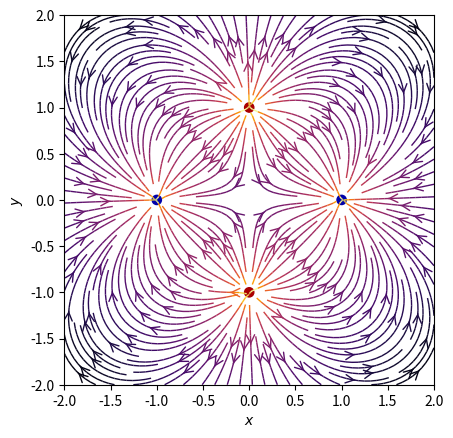

Write the Python code that produced this figure.
# import sys
import numpy as np
import matplotlib.pyplot as plt
from matplotlib.patches import Circle


def E(q, r0, x, y):
    """Return the electric field vector E=(Ex,Ey) due to charge q at r0."""
    den = np.hypot(x-r0[0], y-r0[1])**3
    return q * (x - r0[0]) / den, q * (y - r0[1]) / den


# Grid of x, y points
# Матрица x, y
nx, ny = 64, 64
x = np.linspace(-2, 2, nx)
y = np.linspace(-2, 2, ny)
X, Y = np.meshgrid(x, y)

# Create a multipole with nq charges of alternating sign, equally spaced
# on the unit circle.
# Создание мультиполя с nq зарядами переменного электрического тока, расположенных на
# одинаковых расстояниях.
# nq = 2**int(sys.argv[1])
nq = 4
charges = []
for i in range(nq):
    q = i % 2 * 2 - 1
    charges.append((q, (np.cos(2 * np.pi * i / nq), np.sin(2 * np.pi * i / nq))))

# Electric field vector, E=(Ex, Ey), as separate components
Ex, Ey = np.zeros((ny, nx)), np.zeros((ny, nx))
for charge in charges:
    ex, ey = E(*charge, x=X, y=Y)
    Ex += ex
    Ey += ey

fig = plt.figure()
ax = fig.add_subplot(111)

# Plot the streamlines with an appropriate colormap and arrow style
color = 2 * np.log(np.hypot(Ex, Ey))
ax.streamplot(x, y, Ex, Ey, color=color, linewidth=1, cmap=plt.cm.inferno,
              density=2, arrowstyle='->', arrowsize=1.5)

# Add filled circles for the charges themselves
charge_colors = {True: '#aa0000', False: '#0000aa'}
for q, pos in charges:
    ax.add_artist(Circle(pos, 0.05, color=charge_colors[q > 0]))

ax.set_xlabel('$x$')
ax.set_ylabel('$y$')
ax.set_xlim(-2, 2)
ax.set_ylim(-2, 2)
ax.set_aspect('equal')
plt.show()
